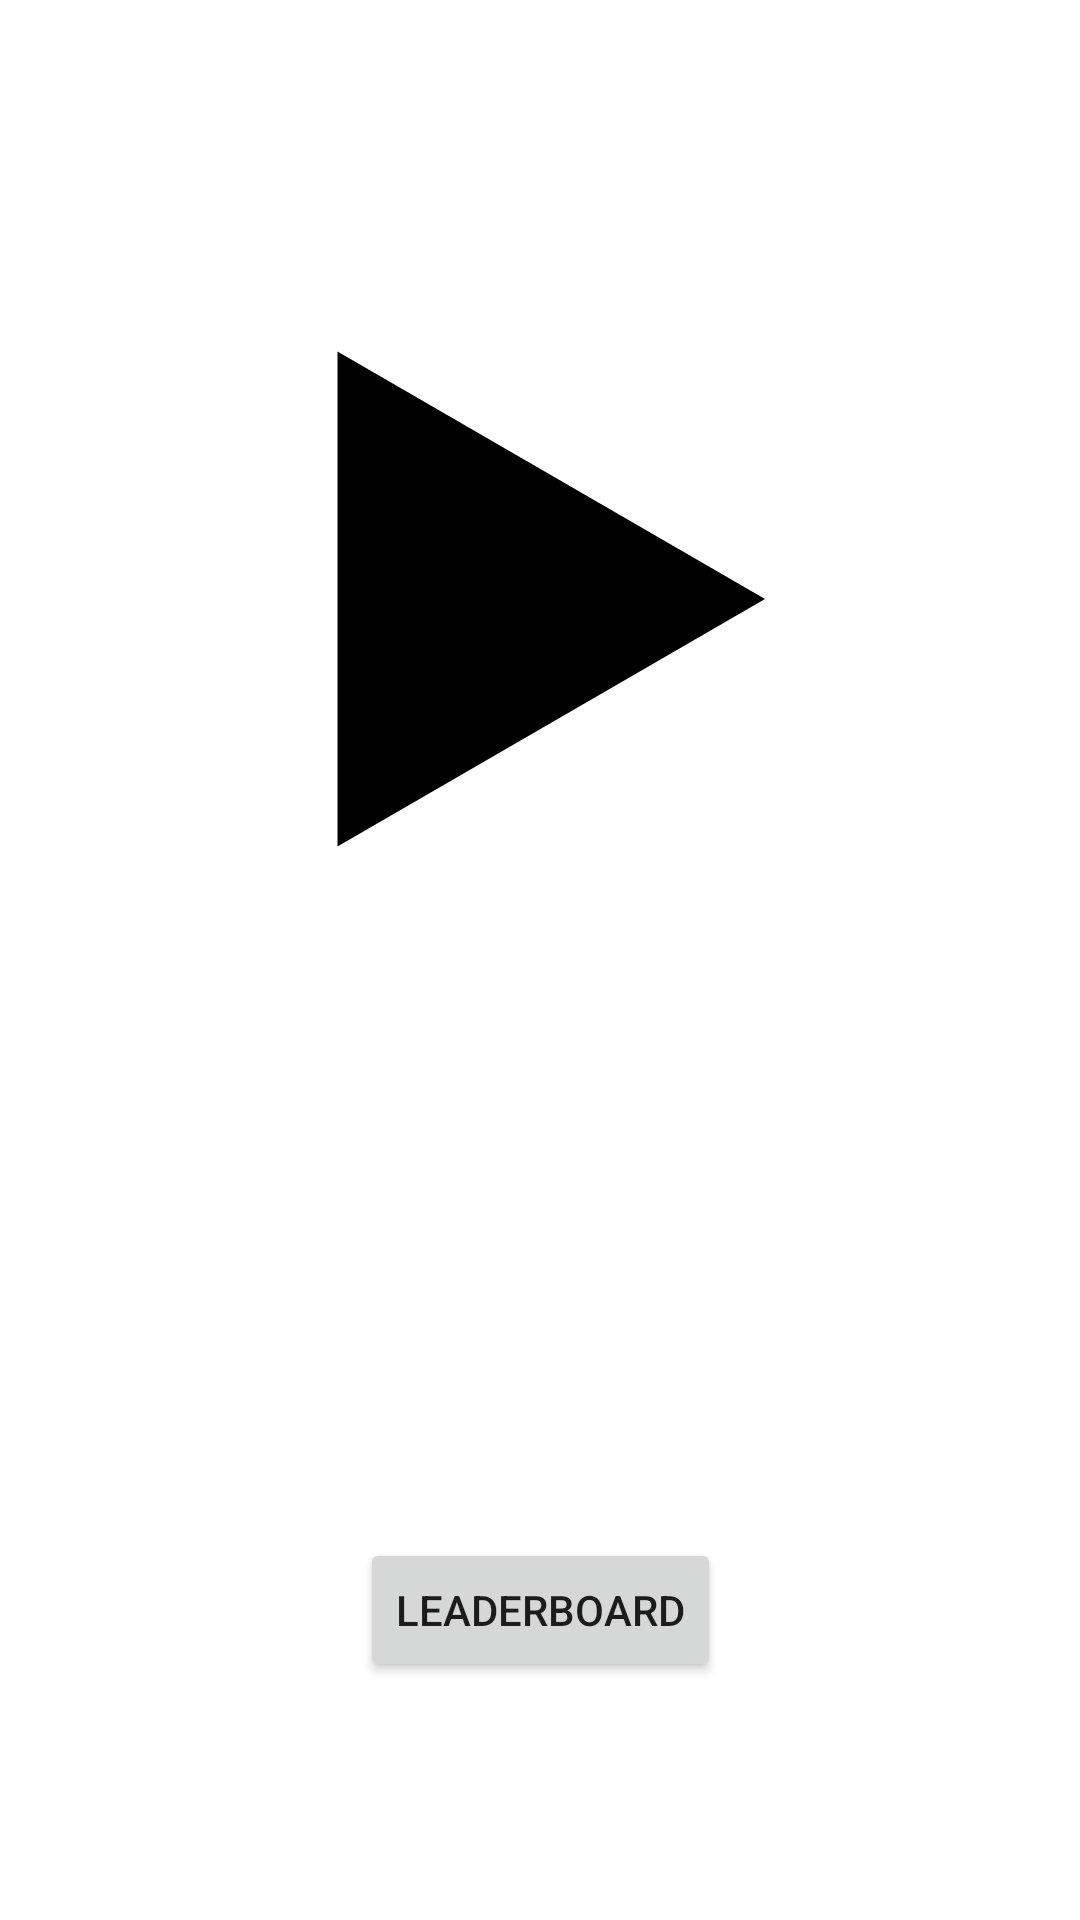

Here is an Android app screen rendered from its layout file. Give the layout XML and the strings, colors and styles it references.
<!-- AndroidManifest.xml: application theme Theme.AccelerometerPrototypeGame -->
<!-- res/layout/activity_home.xml -->
<?xml version="1.0" encoding="utf-8"?>
<androidx.constraintlayout.widget.ConstraintLayout xmlns:android="http://schemas.android.com/apk/res/android"
    xmlns:app="http://schemas.android.com/apk/res-auto"
    xmlns:tools="http://schemas.android.com/tools"
    android:layout_width="match_parent"
    android:layout_height="match_parent"
    tools:context=".homeActivity">

    <RelativeLayout
        android:id="@+id/rootRL"
        android:layout_width="fill_parent"
        android:layout_height="fill_parent"
        android:background="@drawable/homebackgroundgame"
        android:orientation="vertical"
        tools:ignore="MissingConstraints"
        tools:layout_editor_absoluteX="106dp"
        tools:layout_editor_absoluteY="-56dp">



    </RelativeLayout>
    <Button
        android:id="@+id/button3"
        style="@style/Widget.AppCompat.Button"
        android:layout_width="180dp"
        android:layout_height="180dp"
        android:background="@drawable/button_triangle"
        android:backgroundTint="@color/green"
        android:onClick="start"
        android:rotation="90"
        app:layout_constraintBottom_toTopOf="@+id/guideline10"
        app:layout_constraintEnd_toEndOf="parent"
        app:layout_constraintStart_toStartOf="parent"
        app:layout_constraintTop_toTopOf="parent"
        app:layout_constraintVertical_bias="0.433"
        tools:ignore="MissingConstraints" />

    <Button
        android:id="@+id/button4"
        android:layout_width="wrap_content"
        android:layout_height="wrap_content"
        android:onClick="startLeaderboard"
        android:text="Leaderboard"
        app:layout_constraintBottom_toBottomOf="parent"
        app:layout_constraintEnd_toEndOf="parent"
        app:layout_constraintStart_toStartOf="parent"
        app:layout_constraintTop_toTopOf="@+id/guideline10" />

    <androidx.constraintlayout.widget.Guideline
        android:id="@+id/guideline10"
        android:layout_width="wrap_content"
        android:layout_height="wrap_content"
        android:orientation="horizontal"
        app:layout_constraintGuide_percent="0.67639905" />
</androidx.constraintlayout.widget.ConstraintLayout>
<!-- resources referenced by this layout -->
<resources>
  <!-- drawable button_triangle (drawable) -->
  <vector xmlns:android="http://schemas.android.com/apk/res/android"
      android:height="100dp"
      android:width="100dp"
      android:viewportWidth="24"
      android:viewportHeight="24"
      android:tint="@color/green">
  
      <path android:fillColor="#000" android:pathData="M1,21H23L12,2" />
  </vector>
  <style name="Theme.AccelerometerPrototypeGame" parent="Theme.MaterialComponents.DayNight.DarkActionBar">
          
          <item name="colorPrimary">@color/purple_500</item>
          <item name="colorPrimaryVariant">@color/purple_700</item>
          <item name="colorOnPrimary">@color/white</item>
          
          <item name="colorSecondary">@color/teal_200</item>
          <item name="colorSecondaryVariant">@color/teal_700</item>
          <item name="colorOnSecondary">@color/black</item>
          
          <item name="android:statusBarColor">?attr/colorPrimaryVariant</item>
          
      </style>
  <!-- not gathered from this repository: default colours our renderer supplied (Android Studio template values) -->
  <color name="purple_500">#FF6200EE</color>
  <color name="purple_700">#FF3700B3</color>
  <color name="teal_200">#FF03DAC5</color>
  <color name="teal_700">#FF018786</color>
  <color name="black">#FF000000</color>
  <color name="white">#FFFFFFFF</color>
</resources>
